2-way image classification set "prepared_data" from GitHub (vk-web06/Project); label vocabulary: HDPE plastic, PET plastic.

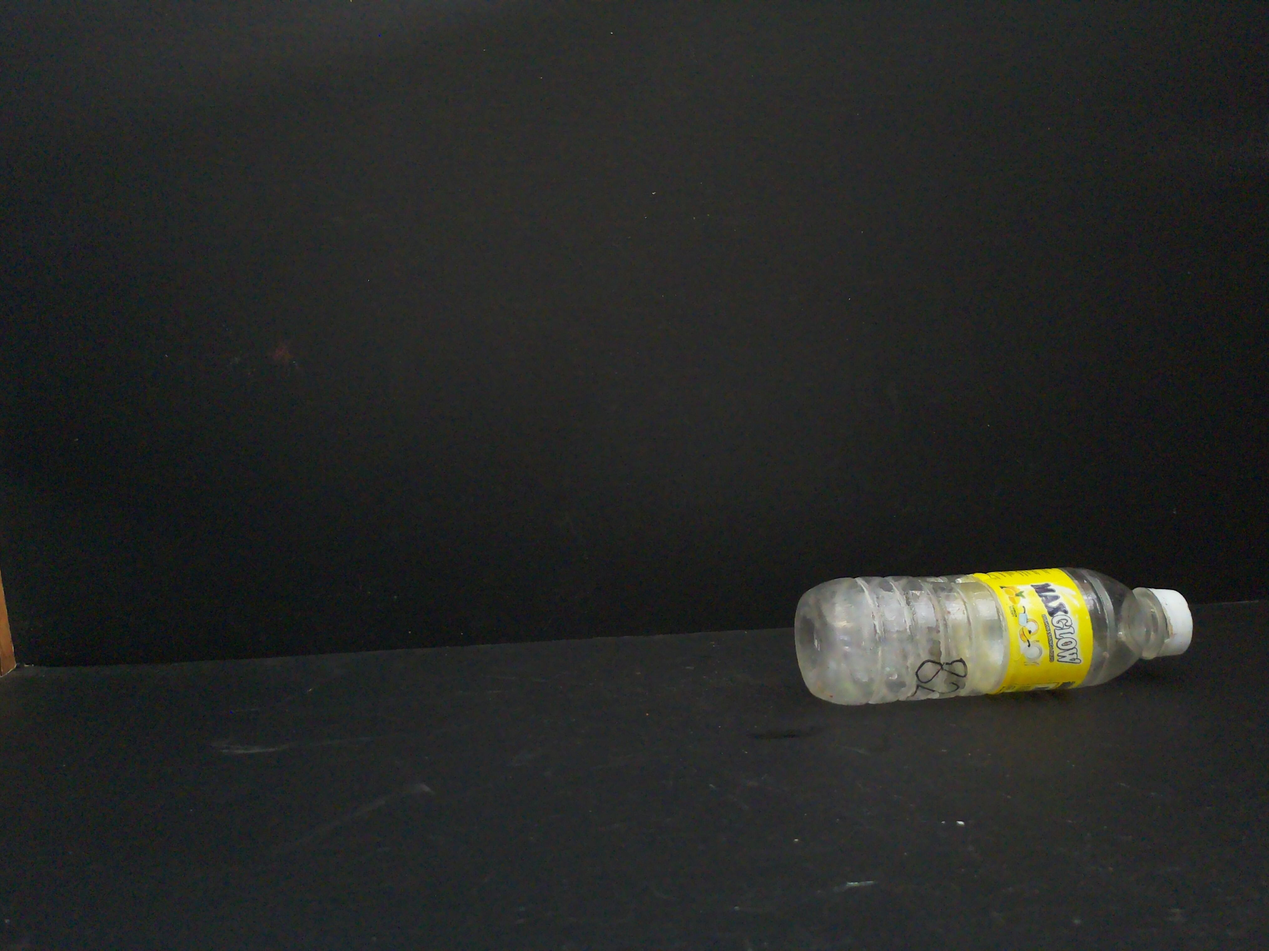
Label: PET plastic

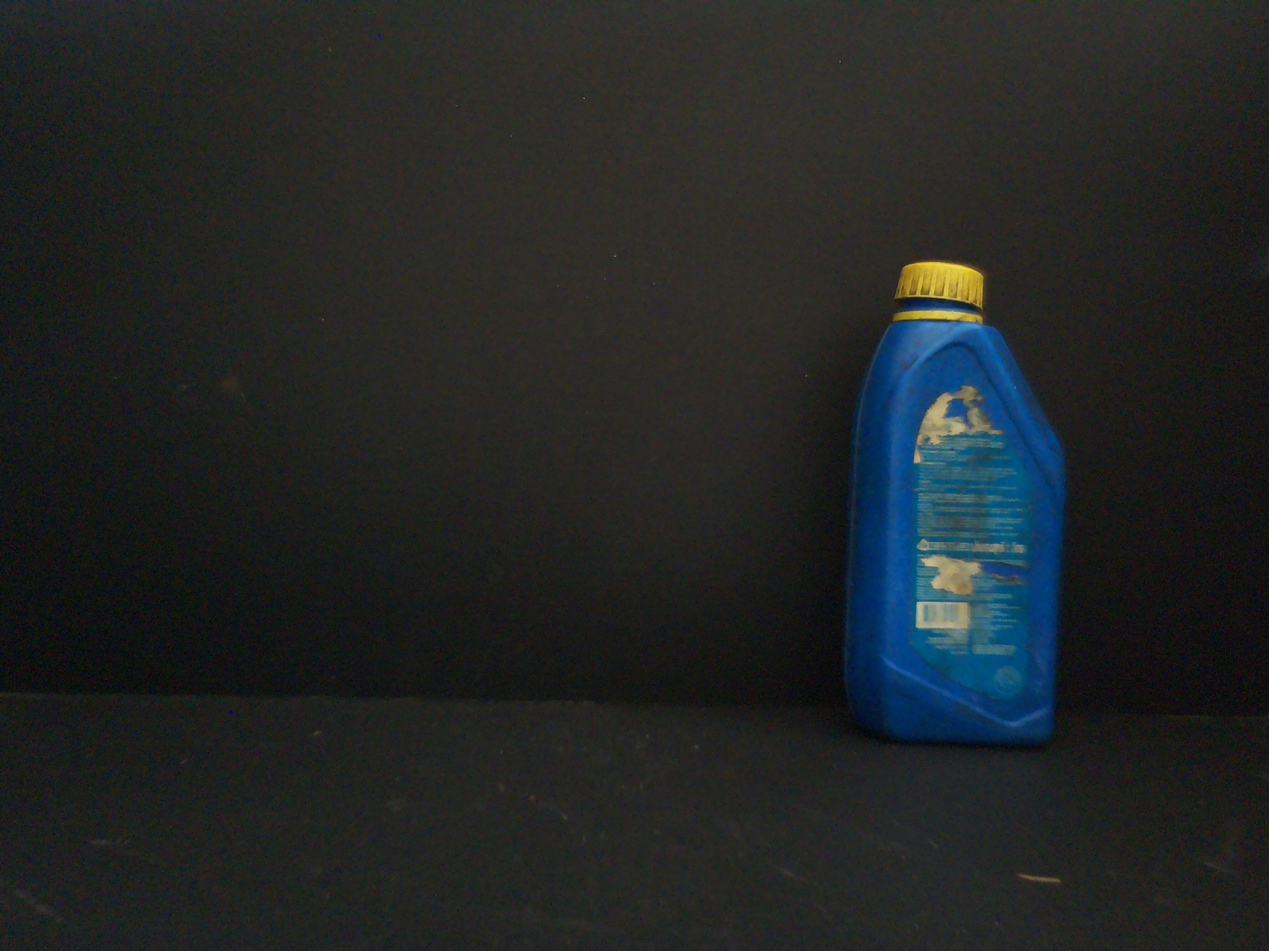
Label: HDPE plastic

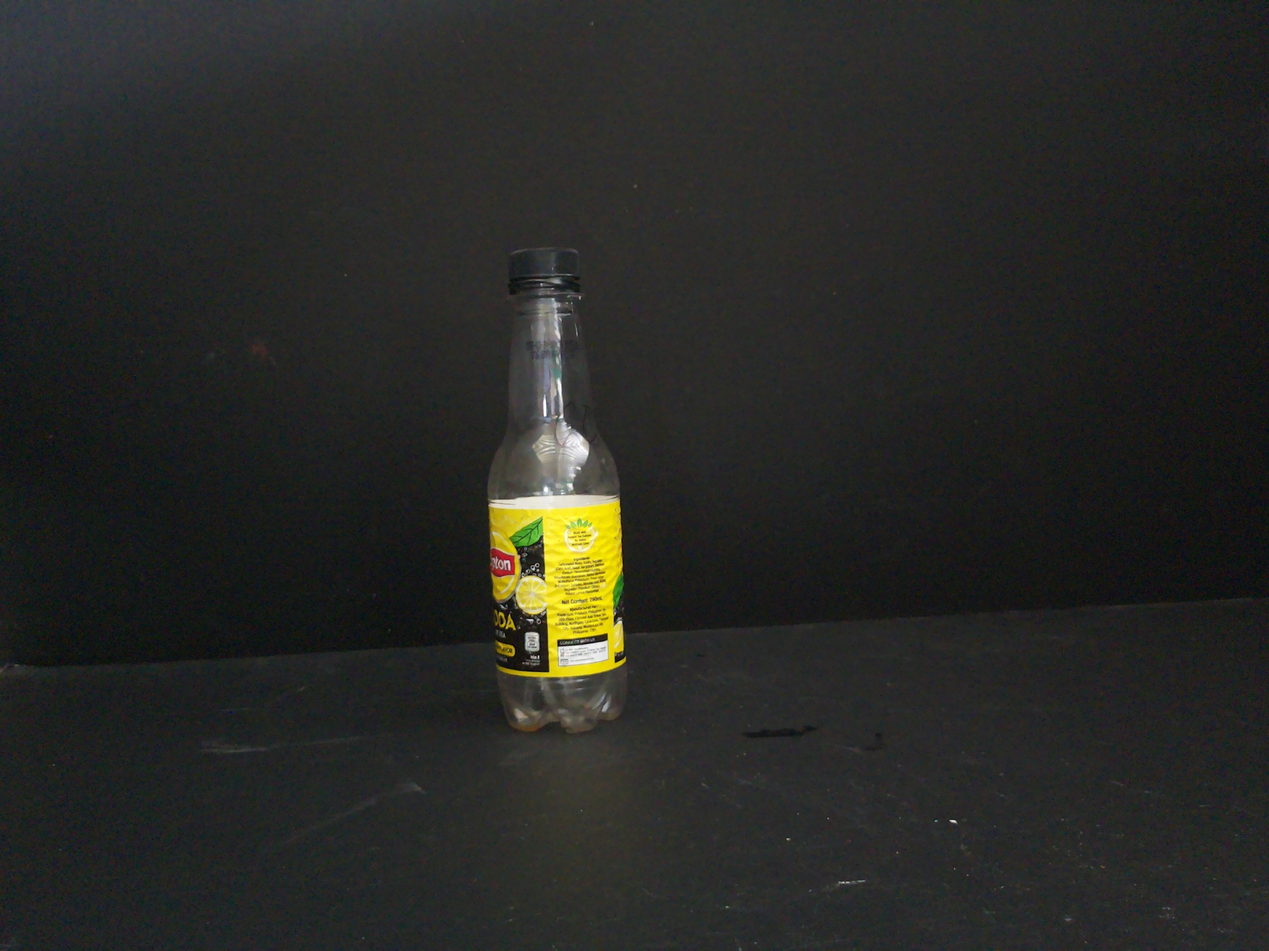
Label: PET plastic

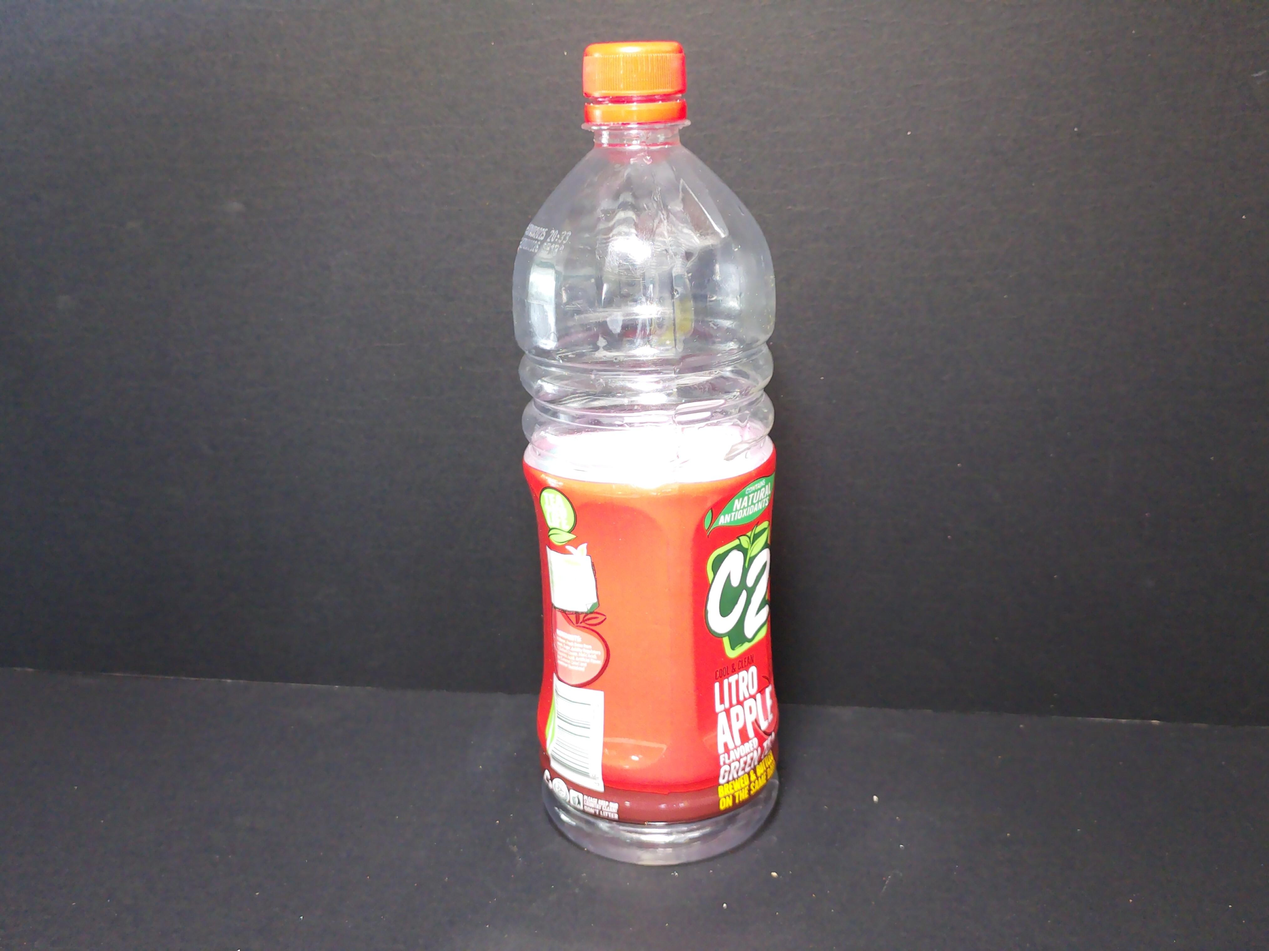
Label: PET plastic

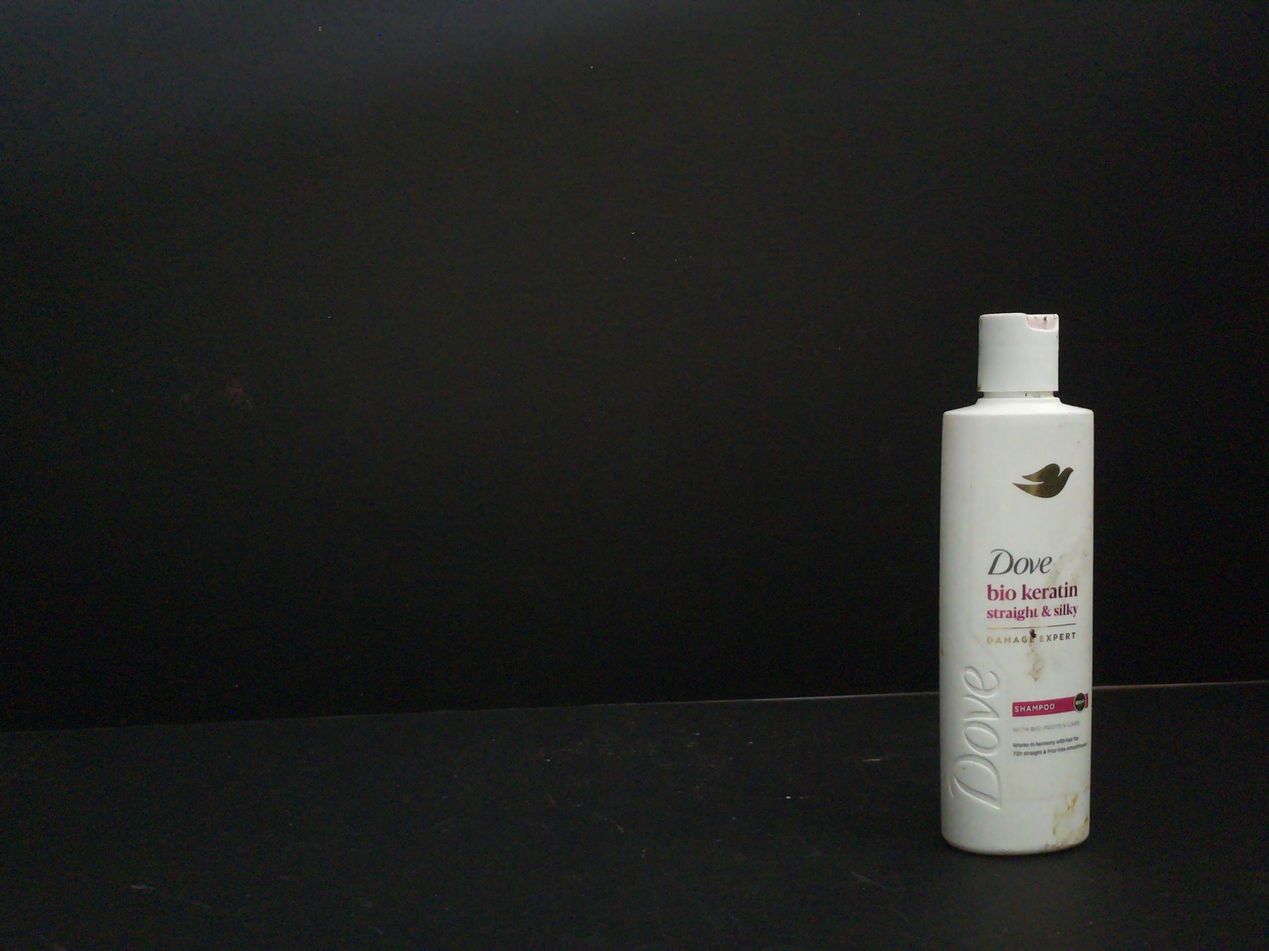
Label: HDPE plastic

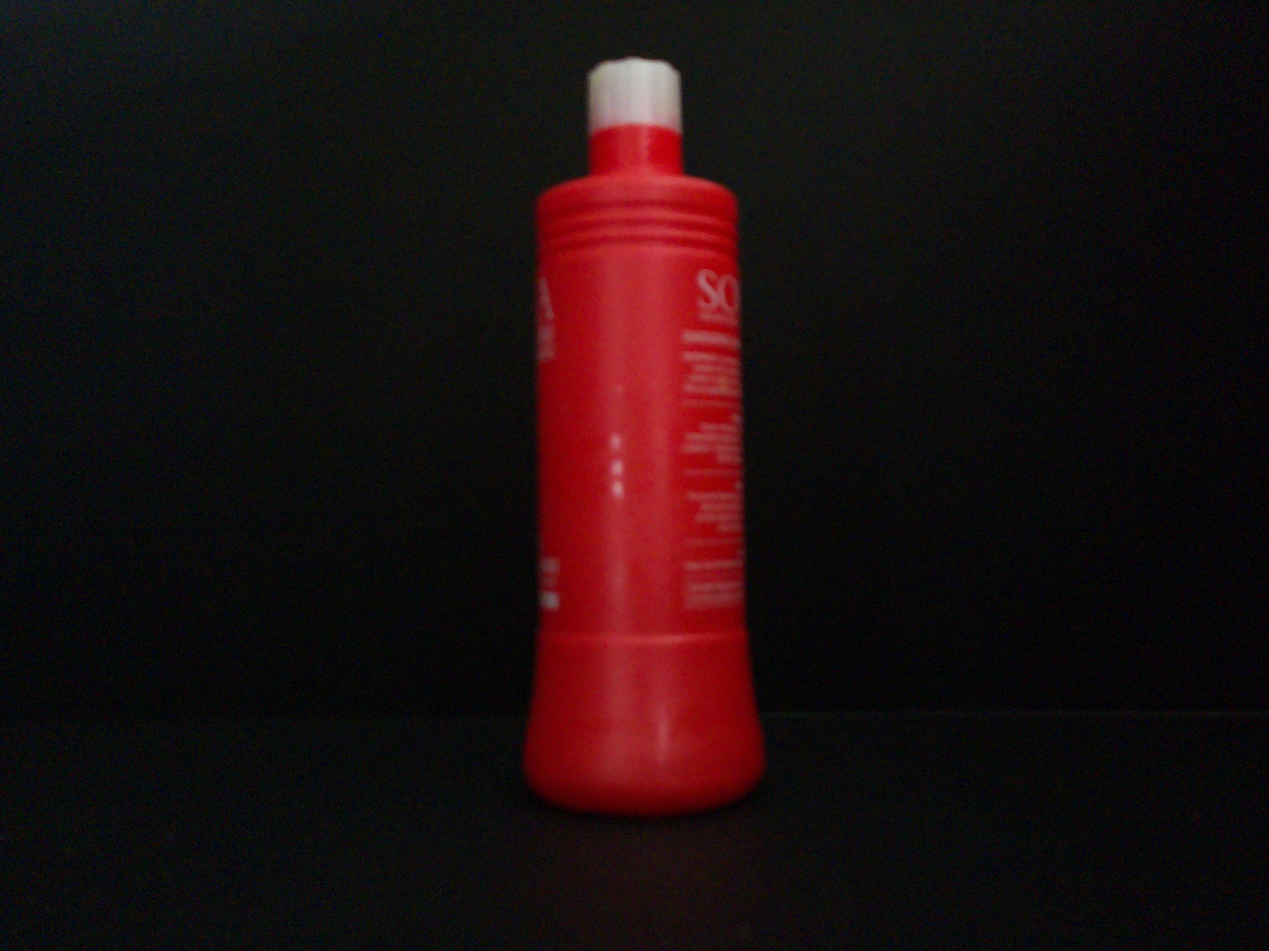
Label: HDPE plastic
